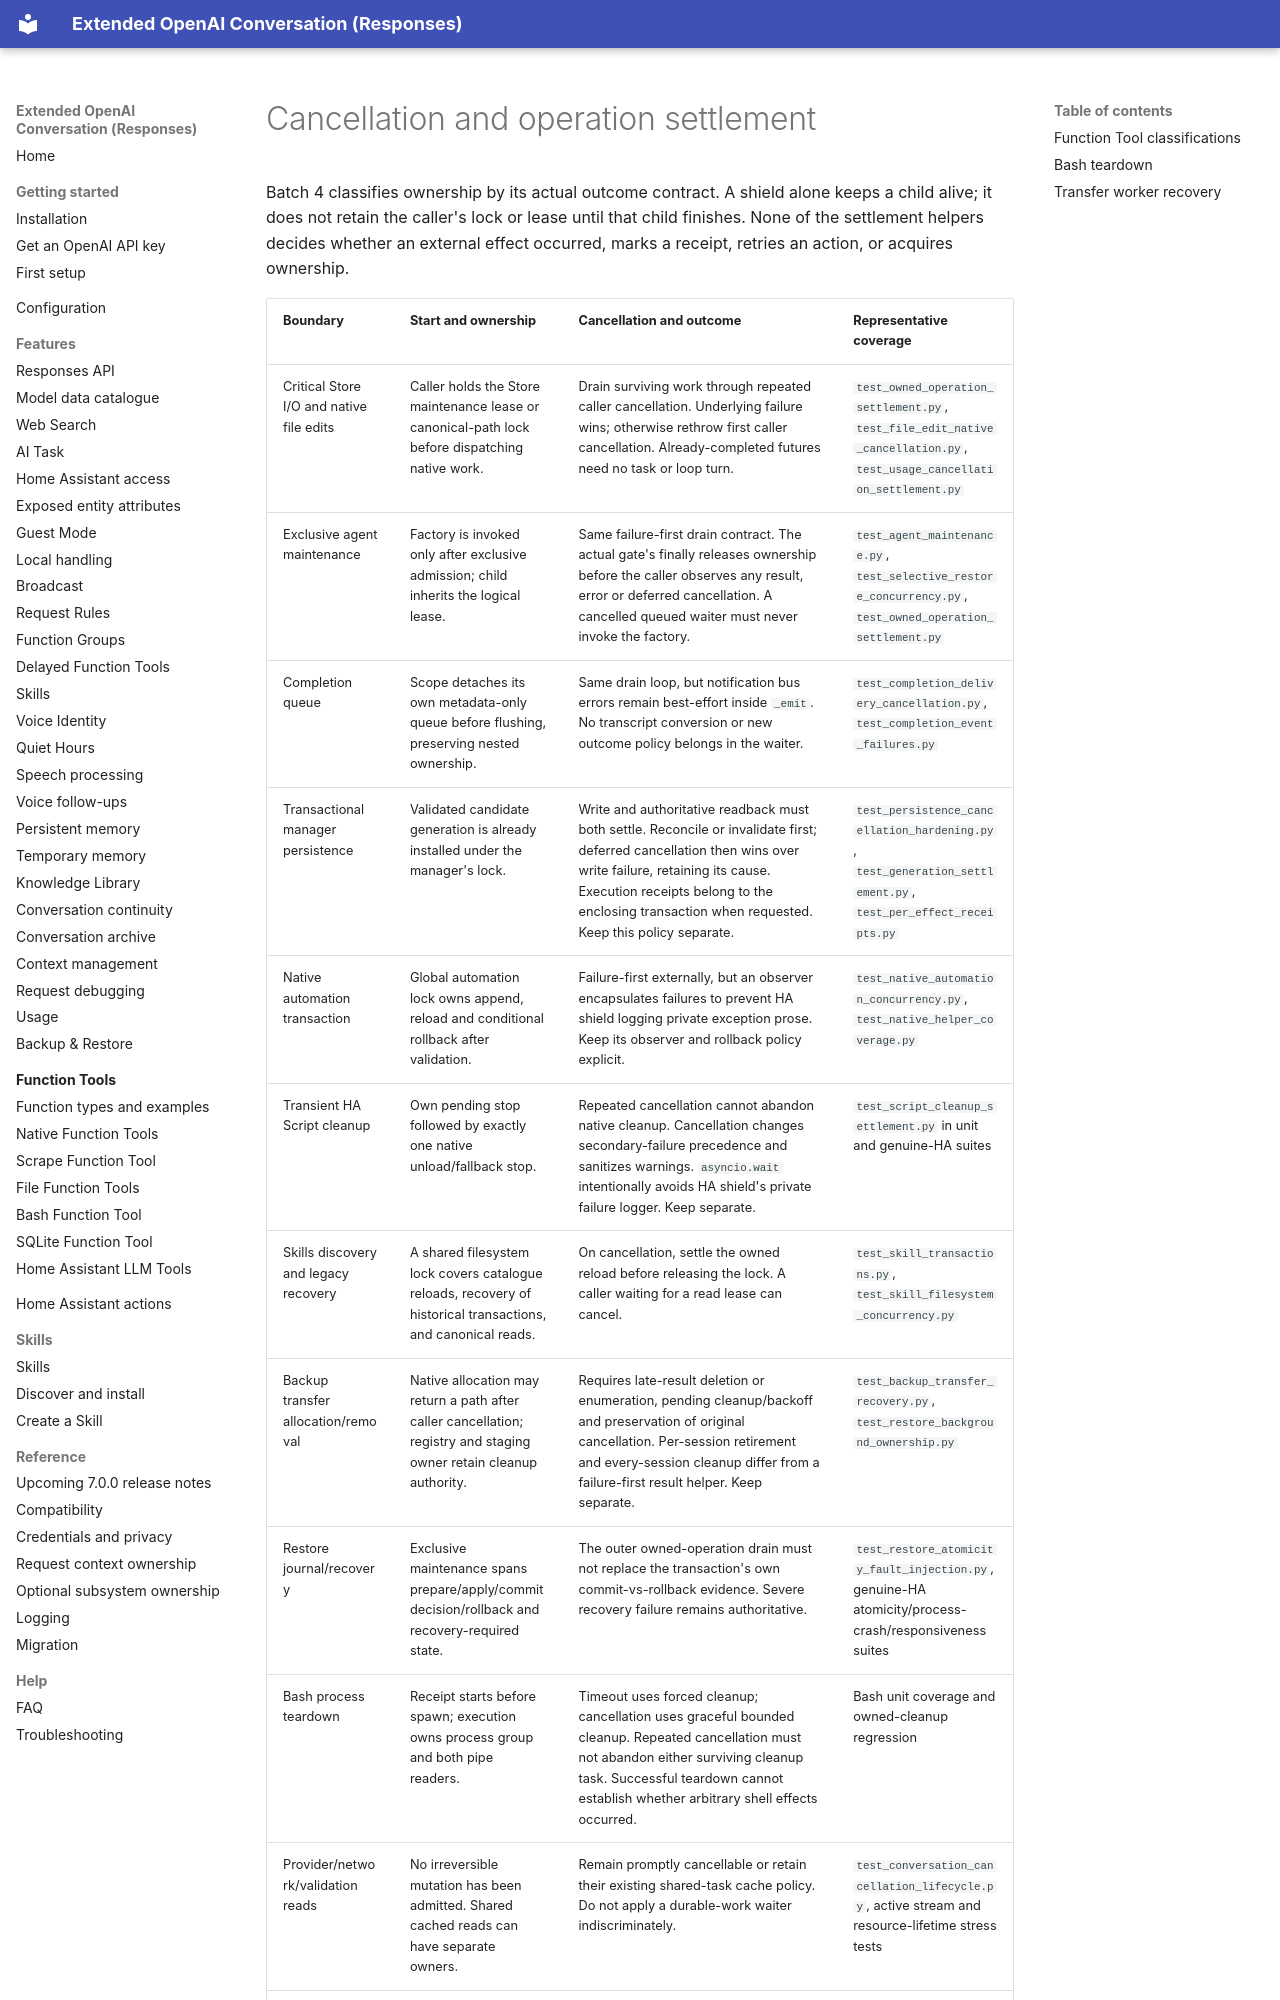

repository: conorod1992/extended_openai_conversation · page: development/operation-settlement-contracts/index.html · generator: mkdocs

# Cancellation and operation settlement

Batch 4 classifies ownership by its actual outcome contract. A shield alone
keeps a child alive; it does not retain the caller's lock or lease until that
child finishes. None of the settlement helpers decides whether an external
effect occurred, marks a receipt, retries an action, or acquires ownership.
